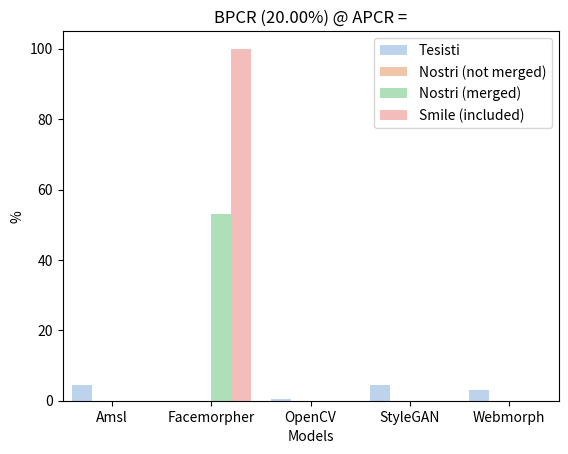

Generate this figure with matplotlib:
import seaborn as sns
import matplotlib.pyplot as plt

#######################################################################################
# Accuracy
models = ['Amsl', 'Amsl', 'Amsl', 'Amsl',
          'Facemorpher', 'Facemorpher', 'Facemorpher', 'Facemorpher',
          'OpenCV', 'OpenCV', 'OpenCV', 'OpenCV',
          'StyleGAN', 'StyleGAN', 'StyleGAN', 'StyleGAN',
          'Webmorph', 'Webmorph', 'Webmorph', 'Webmorph']

sub_categories = ['Tesisti', 'Nostri (not merged)', 'Nostri (merged)', 'Smile (included)',
                  'Tesisti', 'Nostri (not merged)', 'Nostri (merged)', 'Smile (included)',
                  'Tesisti', 'Nostri (not merged)', 'Nostri (merged)', 'Smile (included)',
                  'Tesisti', 'Nostri (not merged)', 'Nostri (merged)', 'Smile (included)',
                  'Tesisti', 'Nostri (not merged)', 'Nostri (merged)', 'Smile (included)']

models_accuracy_smile = ['Amsl', 'Facemorpher', 'OpenCV', 'StyleGAN', 'Webmorph']

sub_categories_accuracy_smile = ['Smile (included)', 'Smile (included)', 'Smile (included)',
                                 'Smile (included)', 'Smile (included)']

# Tesisti, Nostri, Merged, Smile
accuracy_smile = [97.89, 98.79, 94.11, 96.75, 95.85]

accuracy = [95.52, 98.32, 99.29, 97.89,
            98.18, 83.52, 98.72, 98.79,
            98.79, 88.29, 92.52, 94.11,
            98.71, 96.21, 97.05, 96.75,
            94.63, 91.16, 95.54, 95.85]


#######################################################################################
# Equal Erro Rate (EER) compared with paper
models_eer_paper = ['Amsl', 'Amsl',
                    'Facemorpher', 'Facemorpher',
                    'OpenCV', 'OpenCV',
                    'StyleGAN', 'StyleGAN',
                    'Webmorph', 'Webmorph']

sub_categories_eer_paper = ['Nostri', 'Paper',
                            'Nostri', 'Paper',
                            'Nostri', 'Paper',
                            'Nostri', 'Paper',
                            'Nostri', 'Paper']

eer_paper = [12.74, 15.18,
             0.49, 3.87,
             0.57, 4.39,
             9.82, 8.99,
             7.53, 12.35]

#######################################################################################
# BPCR (0.10%) @ APCR =
bpcr01 = [58.82, 100, 100, 100,
          63.73, 100, 100, 100,
          71.08, 100, 100, 100,
          79.90, 100, 100, 100,
          74.51, 100, 100, 100]

# BPCR (1.00%) @ APCR =
bpcr1 = [33.33, 49.02, 0, 27.94,
         26.47, 0, 52.94, 100,
         22.06, 0, 0, 0,
         42.16, 37.74, 16.70, 15.69,
         53.92, 1.47, 0.98, 1.96]

# BPCR (10.00%) @ APCR =
bpcr10 = [9.80, 0, 0, 0,
          0.49, 0, 52.94, 100,
          0.49, 0, 0, 0,
          8.82, 0, 0, 0,
          9.80, 0, 0, 0]

# BPCR (20.00%) @ APCR =
bpcr20 = [4.41, 0, 0, 0,
          0, 0, 52.94, 100,
          0.49, 0, 0, 0,
          4.41, 0, 0, 0,
          2.94, 0, 0, 0]

#######################################################################################

# Creazione del grafico a colonne con sottocategorie
sns.barplot(x=models, y=bpcr20, hue=sub_categories,
            palette='pastel', saturation=0.7, alpha=0.8)

# Aggiunta di etichette
plt.xlabel('Models')
plt.ylabel('%')
plt.title('BPCR (20.00%) @ APCR =')

# Modifica della grandezza delle colonne
plt.xticks(fontsize=10)
plt.yticks(fontsize=10)

# Visualizzazione del grafico
plt.show()
